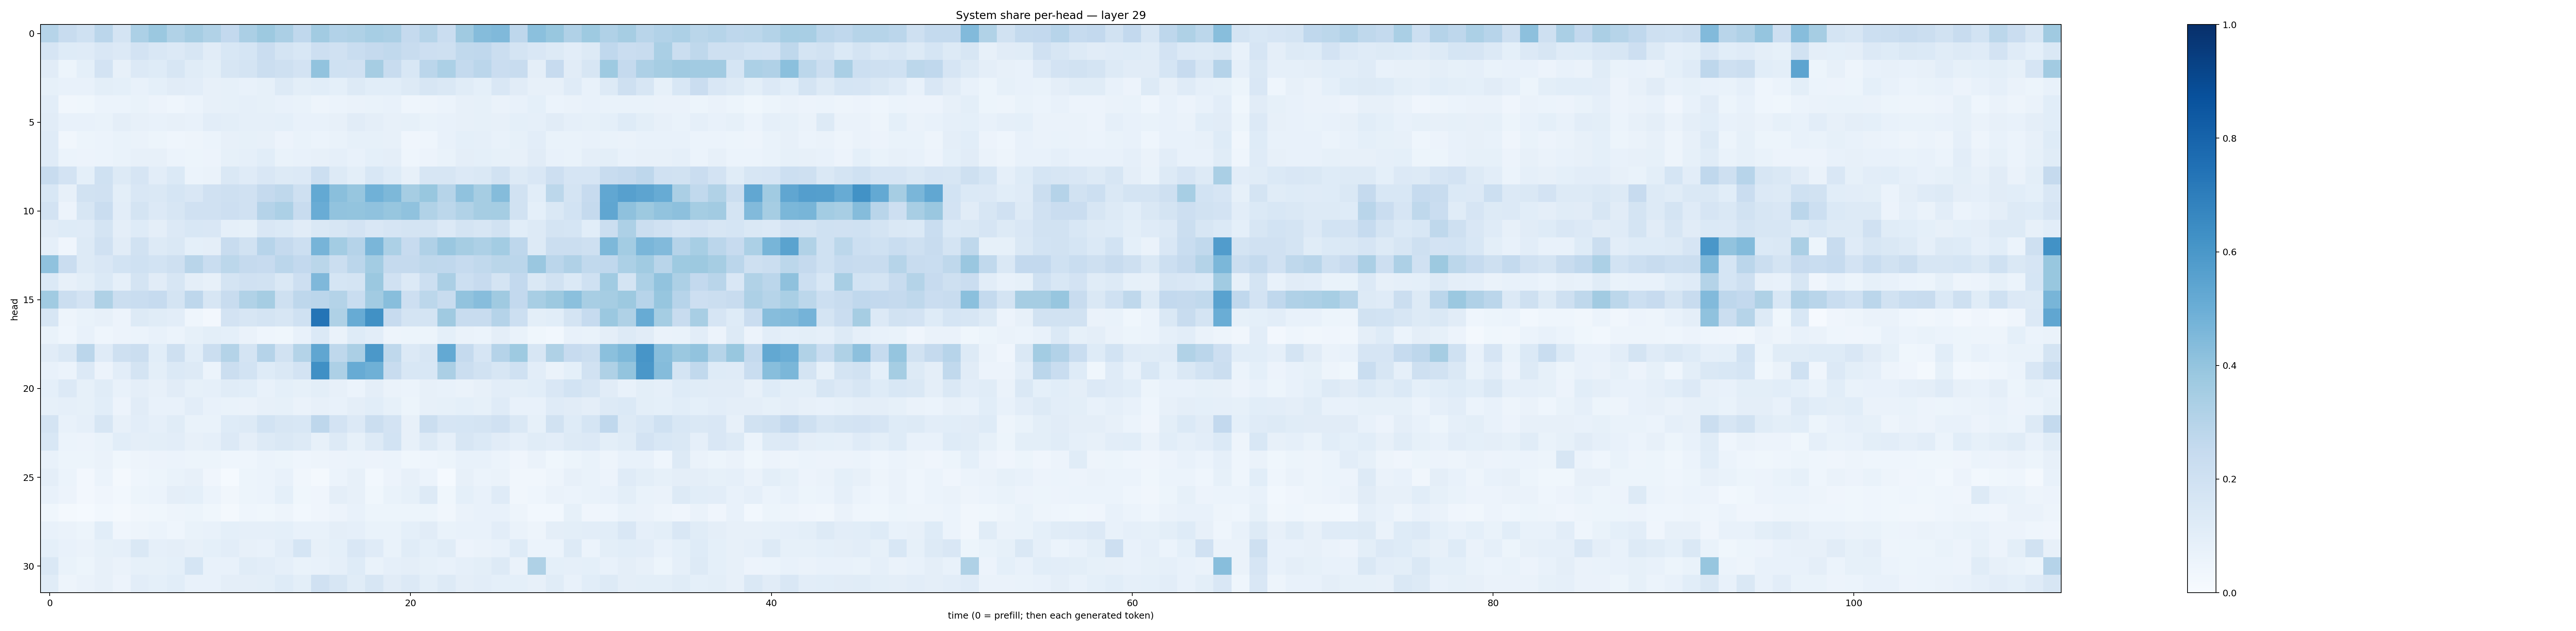

Source data for this figure (header and first rows):
0.29751426, 0.23843771, 0.20137583, 0.28188536, 0.17687735, 0.3281834, 0.3793355, 0.31517234, 0.3488376, 0.31562534, 0.25852004, 0.3347502, 0.37592745, 0.33220544, 0.26608175, 0.36189535, 0.30989265, 0.32123476, 0.34520864, 0.33503017, 0.2509605, 0.30030647, 0.22752343, 0.3686786
0.1641, 0.1247, 0.118, 0.1486, 0.135, 0.1824, 0.1498, 0.1343, 0.1637, 0.1097, 0.1535, 0.1685, 0.2276, 0.172, 0.1545, 0.2146, 0.1987, 0.2337, 0.2532, 0.2625, 0.2418, 0.2145, 0.2084, 0.2633
0.1125, 0.05196, 0.0926, 0.1834, 0.08184, 0.1355, 0.1242, 0.1575, 0.1153, 0.09774, 0.1568, 0.1752, 0.22, 0.2066, 0.1808, 0.4046, 0.2011, 0.1958, 0.3482, 0.2421, 0.1528, 0.2824, 0.3301, 0.2555
0.084, 0.07455, 0.07587, 0.09952, 0.09209, 0.07808, 0.09336, 0.112, 0.105, 0.07832, 0.08513, 0.07536, 0.08355, 0.1261, 0.09919, 0.1085, 0.08992, 0.131, 0.1086, 0.1084, 0.1278, 0.1588, 0.1472, 0.116
0.1046, 0.03393, 0.03856, 0.05881, 0.06213, 0.07022, 0.05576, 0.0448, 0.06213, 0.07995, 0.08223, 0.08653, 0.08587, 0.07151, 0.06827, 0.04847, 0.06096, 0.06526, 0.06888, 0.07767, 0.04443, 0.04796, 0.06146, 0.08073
0.1098, 0.0772, 0.07099, 0.06756, 0.09682, 0.08117, 0.07419, 0.08111, 0.07309, 0.1051, 0.1011, 0.08722, 0.08906, 0.08999, 0.07747, 0.07193, 0.08174, 0.1096, 0.09599, 0.08127, 0.08407, 0.06947, 0.07568, 0.07947
0.1183, 0.03292, 0.051, 0.06187, 0.06746, 0.06554, 0.05238, 0.04543, 0.05058, 0.0592, 0.08099, 0.08243, 0.07977, 0.05596, 0.06857, 0.05901, 0.06807, 0.08533, 0.08478, 0.08169, 0.04215, 0.04635, 0.07276, 0.0923
0.1197, 0.06147, 0.05502, 0.0617, 0.06931, 0.07985, 0.08174, 0.06044, 0.0545, 0.05585, 0.08526, 0.08803, 0.1072, 0.06826, 0.07326, 0.08084, 0.08929, 0.07551, 0.09008, 0.09402, 0.04394, 0.05811, 0.06783, 0.09629
0.2367, 0.1829, 0.09084, 0.2016, 0.132, 0.1671, 0.1024, 0.1389, 0.0624, 0.0657, 0.144, 0.1205, 0.1512, 0.1319, 0.1357, 0.2168, 0.1321, 0.09904, 0.153, 0.1214, 0.08042, 0.1607, 0.1583, 0.1361
0.156, 0.08032, 0.1896, 0.1954, 0.09858, 0.149, 0.1441, 0.1709, 0.1487, 0.1982, 0.2069, 0.1982, 0.2533, 0.2733, 0.2033, 0.5196, 0.4224, 0.3937, 0.4875, 0.4567, 0.3483, 0.3888, 0.2984, 0.4081
0.181, 0.05673, 0.1582, 0.2289, 0.1042, 0.1771, 0.1352, 0.1629, 0.1957, 0.1989, 0.2115, 0.1971, 0.3016, 0.3302, 0.2401, 0.504, 0.4054, 0.399, 0.4068, 0.3939, 0.4097, 0.316, 0.2794, 0.3152
0.1125, 0.1224, 0.1178, 0.1794, 0.09531, 0.1222, 0.09756, 0.1349, 0.1542, 0.1498, 0.08676, 0.08419, 0.1505, 0.1383, 0.1097, 0.1436, 0.159, 0.1822, 0.1508, 0.1669, 0.179, 0.1795, 0.1343, 0.1735
0.08896, 0.03941, 0.1276, 0.1977, 0.1118, 0.1947, 0.1262, 0.1435, 0.09166, 0.09383, 0.2374, 0.1896, 0.2936, 0.2504, 0.2151, 0.4723, 0.3585, 0.3016, 0.4628, 0.3292, 0.2439, 0.3193, 0.3845, 0.3497
0.4096, 0.2283, 0.1284, 0.1501, 0.1857, 0.2016, 0.1837, 0.2061, 0.2901, 0.2312, 0.2799, 0.2514, 0.2435, 0.2832, 0.2593, 0.2852, 0.2257, 0.284, 0.359, 0.2526, 0.2536, 0.273, 0.2678, 0.2462
0.1398, 0.07927, 0.0994, 0.1391, 0.08647, 0.1782, 0.1098, 0.1581, 0.09669, 0.08045, 0.1742, 0.1972, 0.1896, 0.1484, 0.213, 0.4498, 0.1685, 0.1772, 0.3821, 0.196, 0.1365, 0.2158, 0.334, 0.2157
0.3649, 0.2194, 0.183, 0.3223, 0.2232, 0.2331, 0.2474, 0.1789, 0.2746, 0.1594, 0.2352, 0.3159, 0.3479, 0.2072, 0.2751, 0.2826, 0.3048, 0.2336, 0.3595, 0.428, 0.2119, 0.278, 0.237, 0.4031
0.162, 0.04907, 0.07027, 0.08149, 0.0575, 0.1319, 0.1164, 0.1048, 0.04682, 0.02408, 0.1814, 0.1618, 0.1775, 0.1576, 0.2018, 0.7368, 0.3216, 0.5093, 0.6259, 0.2446, 0.1736, 0.1762, 0.371, 0.2417
0.0685, 0.04643, 0.07256, 0.04506, 0.05749, 0.05948, 0.07765, 0.0599, 0.08219, 0.09898, 0.09316, 0.06279, 0.04498, 0.03886, 0.07065, 0.1401, 0.06626, 0.123, 0.1045, 0.04877, 0.05221, 0.05109, 0.08997, 0.06483
0.1124, 0.1443, 0.2826, 0.1209, 0.2101, 0.2192, 0.1076, 0.2055, 0.1082, 0.2207, 0.3068, 0.1769, 0.3038, 0.1903, 0.3073, 0.5342, 0.273, 0.3331, 0.5956, 0.2714, 0.1342, 0.1633, 0.5215, 0.2512
0.07545, 0.06156, 0.1332, 0.05793, 0.1026, 0.1797, 0.09774, 0.138, 0.1277, 0.0592, 0.2243, 0.186, 0.1247, 0.142, 0.18, 0.6306, 0.3276, 0.5096, 0.4897, 0.2372, 0.1536, 0.1545, 0.335, 0.2252
0.09022, 0.1349, 0.08332, 0.1157, 0.0741, 0.09718, 0.07923, 0.1107, 0.08517, 0.08717, 0.114, 0.1082, 0.07628, 0.09129, 0.08392, 0.0995, 0.0794, 0.05983, 0.09652, 0.06573, 0.05866, 0.08139, 0.07585, 0.06345
0.08406, 0.08885, 0.08294, 0.1078, 0.05553, 0.1131, 0.0767, 0.07285, 0.1022, 0.07605, 0.0685, 0.06554, 0.07824, 0.0823, 0.06581, 0.08003, 0.07147, 0.09612, 0.1085, 0.08511, 0.05303, 0.08203, 0.08444, 0.09249
0.1768, 0.07212, 0.08635, 0.1568, 0.08085, 0.1053, 0.0873, 0.1162, 0.06653, 0.06704, 0.1229, 0.1279, 0.1854, 0.1579, 0.1553, 0.2737, 0.1798, 0.1362, 0.2231, 0.1821, 0.07988, 0.2215, 0.1669, 0.1684
0.153, 0.06158, 0.0563, 0.07014, 0.1092, 0.09615, 0.1014, 0.1048, 0.08104, 0.08679, 0.1332, 0.09696, 0.1316, 0.1443, 0.1312, 0.08074, 0.1294, 0.08368, 0.1261, 0.1837, 0.08167, 0.1319, 0.08695, 0.1605
0.0764, 0.05311, 0.05224, 0.06503, 0.03567, 0.04799, 0.05518, 0.06146, 0.05165, 0.05464, 0.04328, 0.04427, 0.06019, 0.05213, 0.04434, 0.05067, 0.05834, 0.06108, 0.05548, 0.06243, 0.0365, 0.04599, 0.05286, 0.07053
0.09673, 0.05943, 0.0273, 0.06163, 0.02172, 0.04372, 0.05079, 0.06742, 0.07977, 0.0409, 0.01516, 0.053, 0.05928, 0.07692, 0.03186, 0.01888, 0.06002, 0.08041, 0.02801, 0.05552, 0.08187, 0.06015, 0.01327, 0.08002
0.07285, 0.05821, 0.02641, 0.04182, 0.03025, 0.05359, 0.05889, 0.09489, 0.0923, 0.05956, 0.03435, 0.0514, 0.06176, 0.09338, 0.03882, 0.04038, 0.09648, 0.08039, 0.03878, 0.0701, 0.08335, 0.1261, 0.03738, 0.09139
0.03537, 0.02294, 0.01495, 0.02736, 0.01751, 0.03178, 0.03677, 0.04992, 0.05309, 0.0352, 0.01883, 0.04403, 0.03813, 0.0477, 0.03011, 0.04234, 0.05659, 0.07739, 0.05268, 0.05155, 0.05118, 0.05156, 0.03138, 0.06638
0.07445, 0.06444, 0.05239, 0.1088, 0.04259, 0.05008, 0.05988, 0.04428, 0.06996, 0.07751, 0.09183, 0.08733, 0.08968, 0.09259, 0.07422, 0.07671, 0.09558, 0.08969, 0.07027, 0.0692, 0.09221, 0.1122, 0.06931, 0.078
0.09273, 0.07586, 0.06565, 0.08413, 0.08741, 0.1469, 0.08849, 0.09457, 0.08165, 0.09272, 0.1044, 0.07869, 0.07081, 0.1051, 0.1691, 0.07923, 0.09028, 0.1523, 0.1197, 0.06869, 0.1159, 0.09119, 0.1133, 0.05504
0.1414, 0.06751, 0.05401, 0.07885, 0.06383, 0.08249, 0.0839, 0.09101, 0.1689, 0.07255, 0.07786, 0.1151, 0.1019, 0.08869, 0.06923, 0.07653, 0.08842, 0.1239, 0.07011, 0.08742, 0.09557, 0.08449, 0.07114, 0.08853
0.1158, 0.04882, 0.06278, 0.08092, 0.05538, 0.1037, 0.09091, 0.1074, 0.07762, 0.07339, 0.09656, 0.09722, 0.0977, 0.1215, 0.1001, 0.1963, 0.1637, 0.1144, 0.1575, 0.111, 0.1332, 0.1012, 0.1325, 0.09586
